The GitHub repository cfcv/MelonTextureClassification contains a labelled image folder "MelonImages" with 6 categories: absent smooth, sporadic, 2.sparce, open, medium, closed. Examples follow, each with its label.

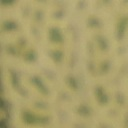
Label: closed

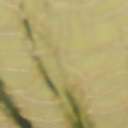
Label: 2.sparce

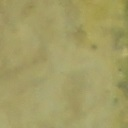
Label: absent smooth

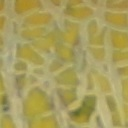
Label: open

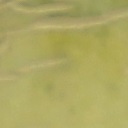
Label: sporadic

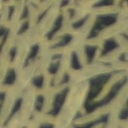
Label: medium
